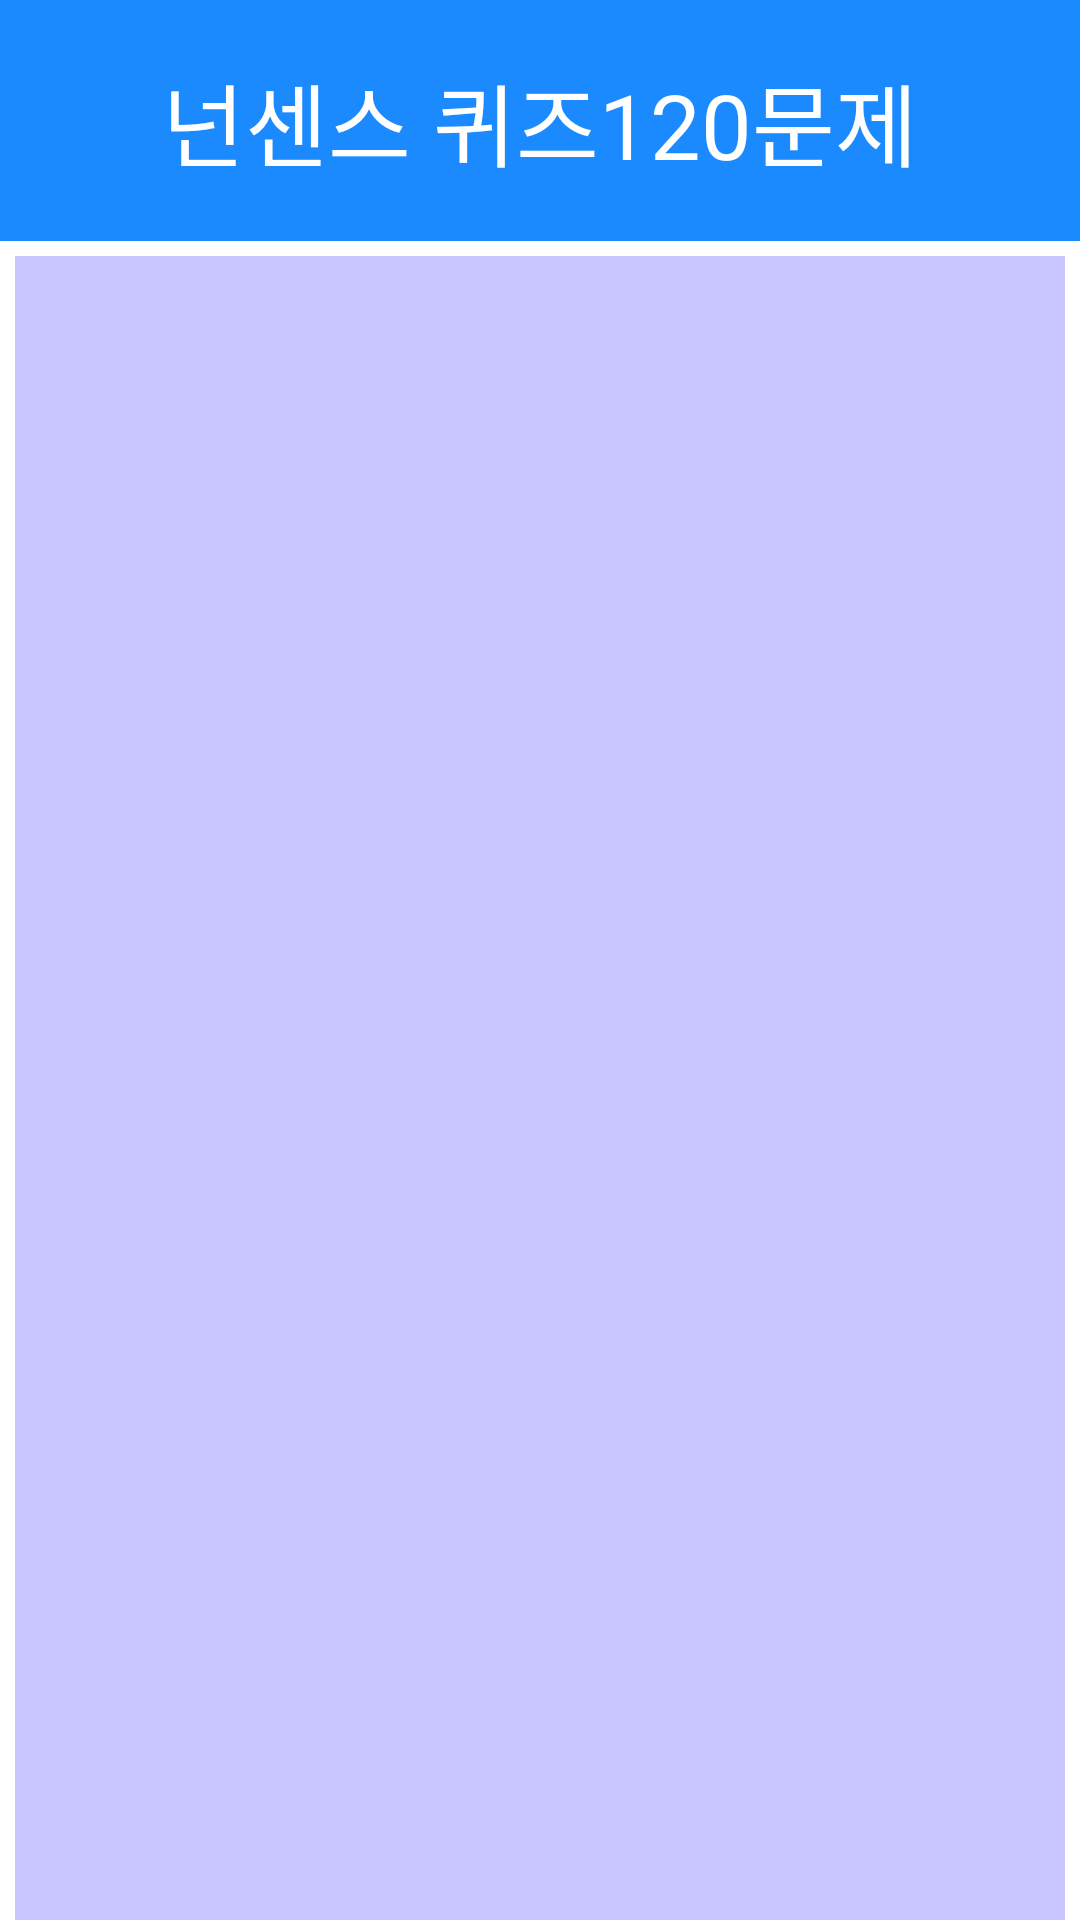

Reconstruct the res/layout file that produces this screen, plus the resources it refers to.
<!-- AndroidManifest.xml: application theme AppTheme -->
<!-- res/layout/activity_second.xml -->
<?xml version="1.0" encoding="utf-8"?>
<LinearLayout xmlns:android="http://schemas.android.com/apk/res/android"
    android:orientation="vertical"
    android:layout_width="match_parent"
    android:layout_height="match_parent"
    android:background="#ffffff">

    <LinearLayout
        android:layout_width="match_parent"
        android:layout_height="wrap_content"
        android:layout_weight="1"
        android:gravity="center"
        android:background="#1c8aff"
        android:layout_marginBottom="5dp">

        <TextView
            android:layout_width="wrap_content"
            android:layout_height="wrap_content"
            android:textColor="#ffffff"
            android:text="넌센스 퀴즈120문제"
            android:textSize="30sp" />
    </LinearLayout>

    <LinearLayout
        android:layout_width="match_parent"
        android:layout_height="wrap_content"
        android:layout_weight="15"
        android:paddingLeft="5dp"
        android:paddingRight="5dp">

        <ListView
            android:id="@+id/listview1"
            android:layout_width="match_parent"
            android:layout_height="match_parent"
            android:background="#C9C6FF"
            android:divider="#ffffff"
            android:dividerHeight="5dp"
            android:choiceMode="singleChoice">
        </ListView>
    </LinearLayout>

</LinearLayout>
<!-- resources referenced by this layout -->
<resources>
  <style name="AppTheme" parent="Theme.AppCompat">
          
          <item name="colorPrimary">@color/colorPrimary</item>
          <item name="colorPrimaryDark">@color/colorPrimaryDark</item>
          <item name="colorAccent">@color/colorAccent</item>
          <item name="windowNoTitle">true</item>
      </style>
  <!-- not gathered from this repository: default colours our renderer supplied (Android Studio template values) -->
  <color name="colorPrimary">#FF6200EE</color>
  <color name="colorPrimaryDark">#FF3700B3</color>
  <color name="colorAccent">#FF03DAC5</color>
</resources>
